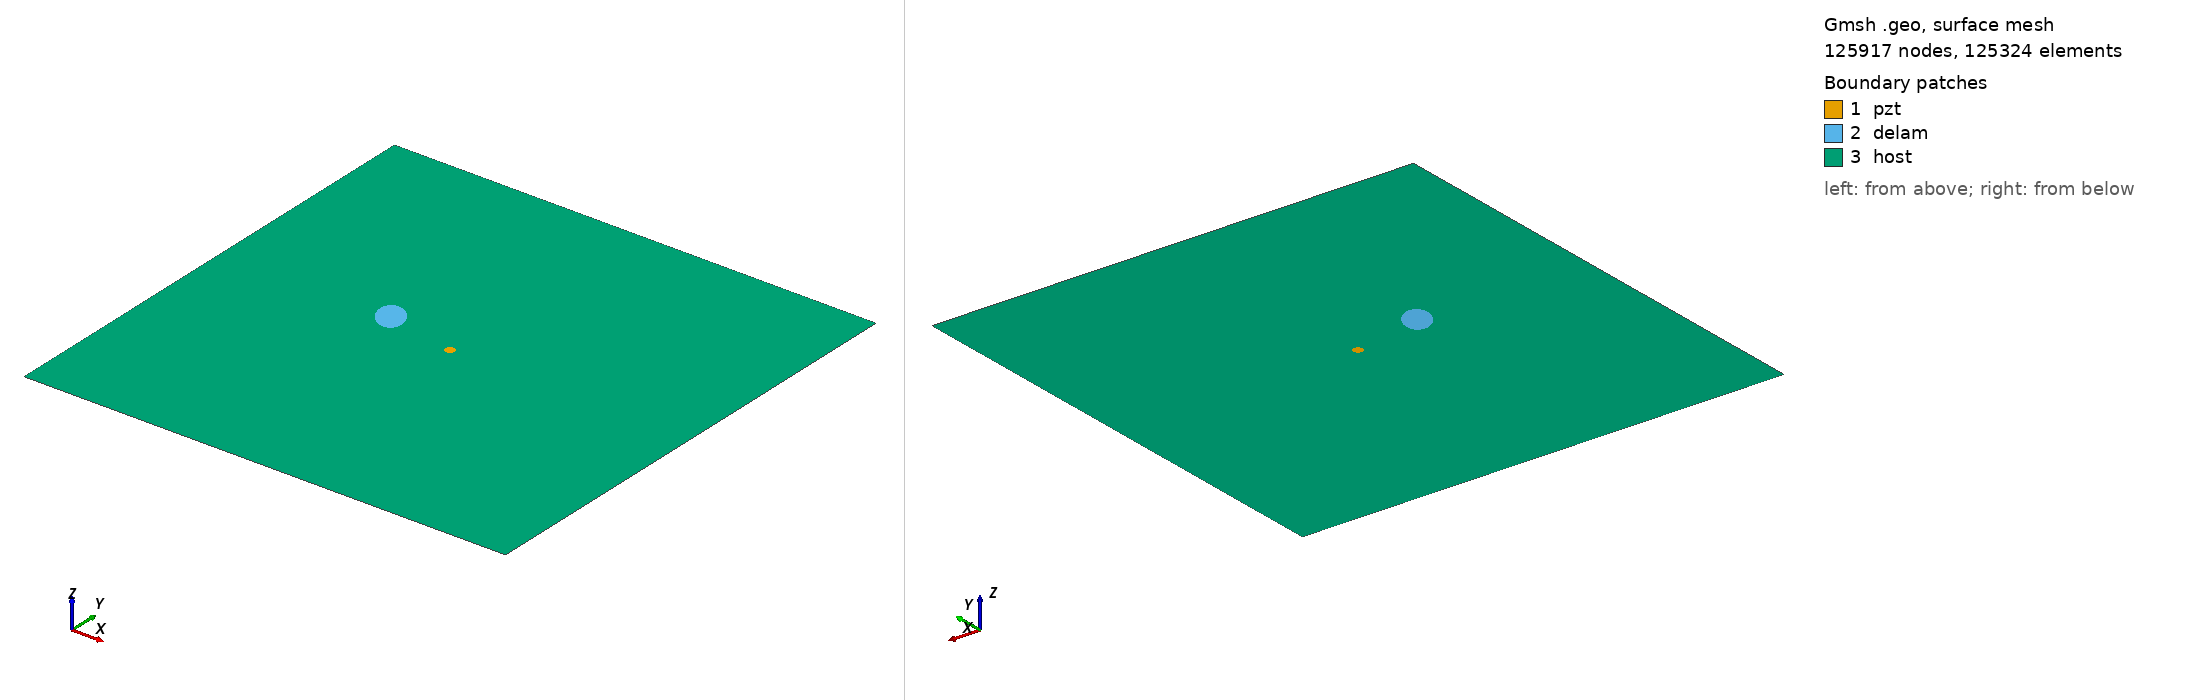

Gmsh geometry script, surface-meshed: 125917 nodes, 125324 surface elements. Boundary patches (legend numbers): 1 pzt, 2 delam, 3 host. Left view from above one corner, right view from below the opposite corner. Legend entries are the model's physical surfaces. The drawing asked Gmsh for element sizes between 1% and 20% of the model's largest extent; the script's own settings can give other sizes.

=== m2_rand_single_delam_456.geo (drawn) ===
SetFactory("OpenCASCADE");
L=0.500000; 
W=0.500000; 
a=0.019491; 
b=0.013222; 
x=0.176390; 
y=0.265864; 
alpha=0.693843 *Pi; 
r=0.005000; 
xpzt=0.250000; 
ypzt=0.250000; 
//+
Point(1) = {0, 0, 0, 1.0};
//+
Point(2) = {L, 0, 0, 1.0};
//+
Point(3) = {L, W, 0, 1.0};
//+
Point(4) = {0, W, 0, 1.0};
//+
Line(1) = {1, 2};
//+
Line(2) = {2, 3};
//+
Line(3) = {3, 4};
//+
Line(4) = {4, 1};
//+
Circle(5) = {xpzt, ypzt, -0, r, 0, 2*Pi};
//+
Ellipse(6) = {x, y, -0, a, b, 0, 2*Pi};
//+
Rotate {{0, 0, 1}, {x, y, 0}, alpha} {
  Curve{6}; 
}
//+
Curve Loop(1) = {4, 1, 2, 3};
//+
Curve Loop(2) = {6};
//+
Curve Loop(3) = {5};
//+
Curve Loop(4) = {6};
//+
Curve Loop(5) = {5};
//+
Plane Surface(1) = {5};
//+
Plane Surface(2) = {4};
//+
Plane Surface(3) = {1, 2, 3};
//+
Point(9) = {xpzt, ypzt, 0, 1.0};
//+
Point{9} In Surface {1};// mesh node at centre of pzt
//+
Physical Surface("pzt") = {1};
//+
Physical Surface("delam") = {2};
//+
Physical Surface("host") = {3};

Mesh.Algorithm = 6; // Frontal
Mesh.CharacteristicLengthFactor = 0.034000;
Mesh.CharacteristicLengthMin = 0.001000;
Mesh.CharacteristicLengthMax = 0.200000;
Mesh.RecombineAll = 1; // Apply recombination algorithm
Mesh.SubdivisionAlgorithm = 1; // 1: all quadrangles
Mesh.Smoothing = 1;
